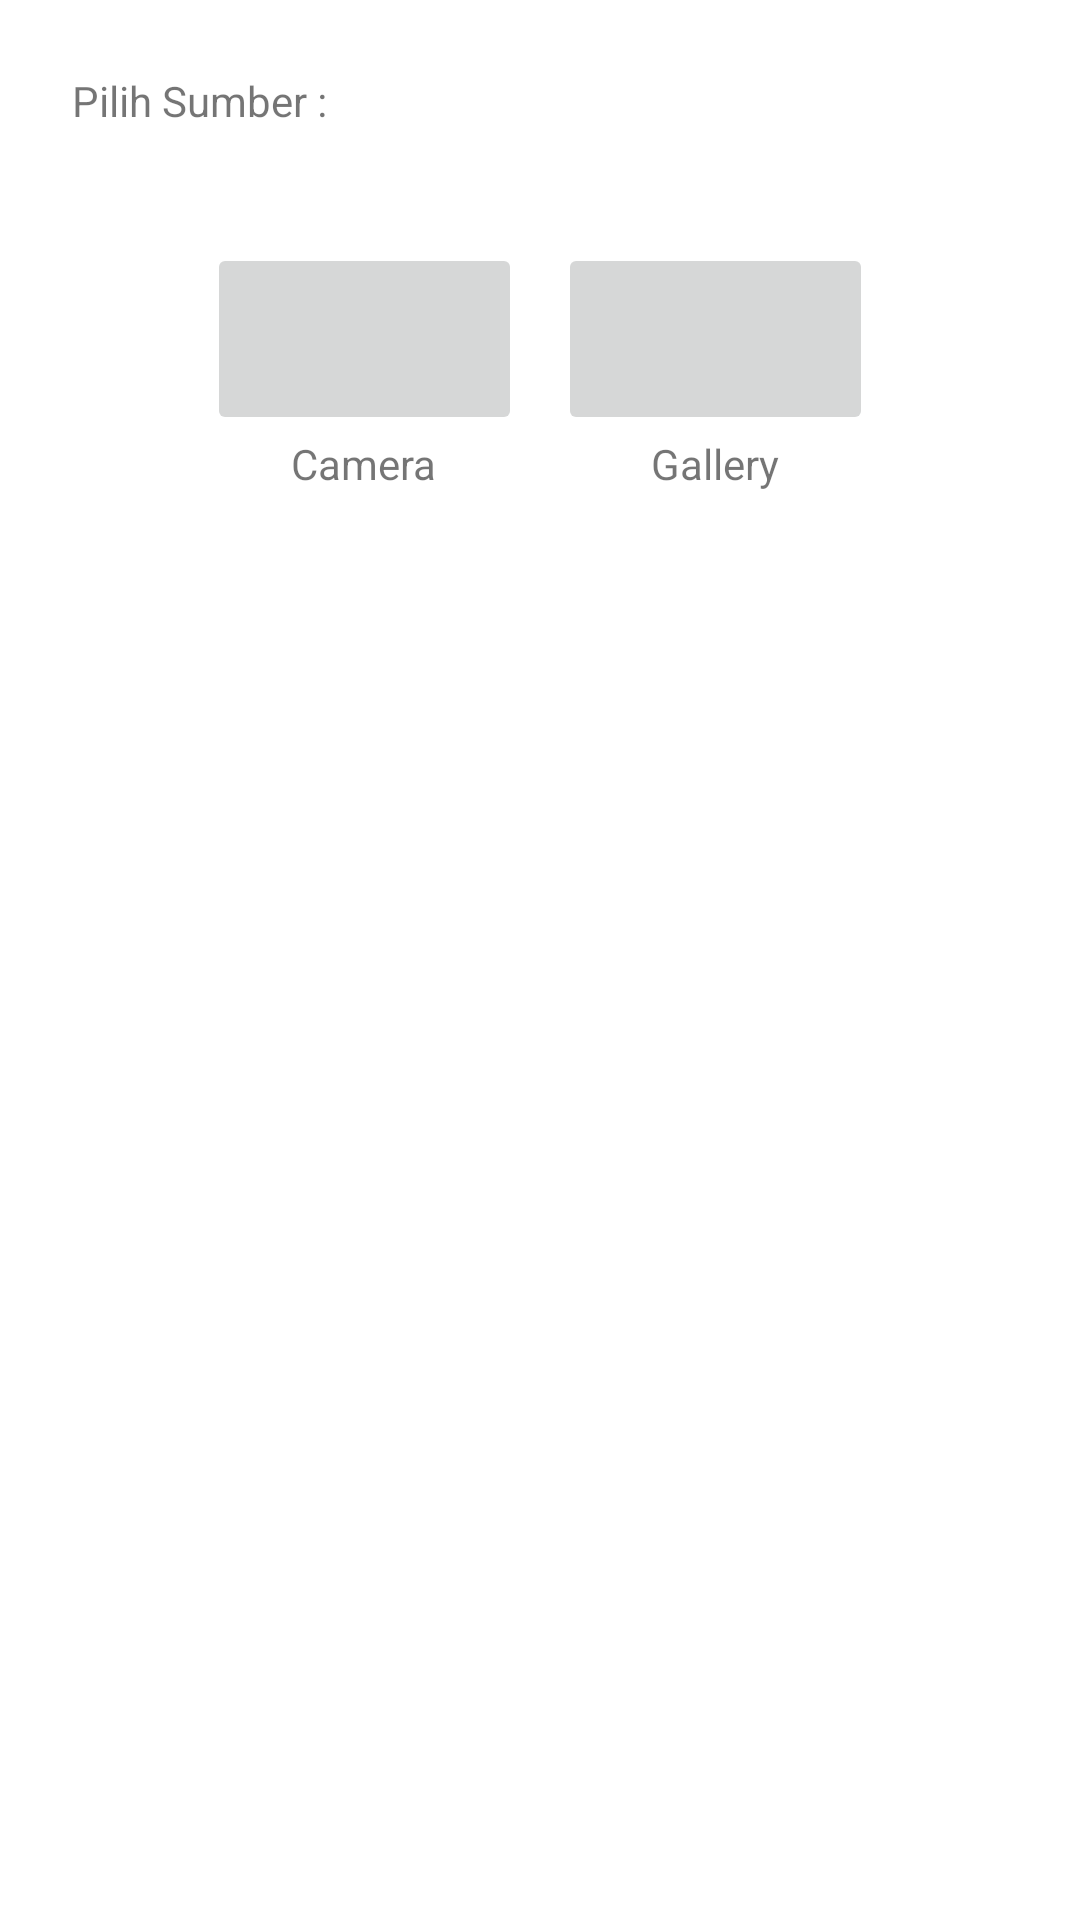

Produce the Android XML layout that renders to this screen, including the resource entries it uses.
<!-- AndroidManifest.xml: application theme Theme.RSPTESTSKILL -->
<!-- res/layout/dialog_layout_profile.xml -->
<?xml version="1.0" encoding="utf-8"?>
<androidx.constraintlayout.widget.ConstraintLayout xmlns:android="http://schemas.android.com/apk/res/android"
    xmlns:app="http://schemas.android.com/apk/res-auto"
    android:layout_width="match_parent"
    android:layout_height="match_parent"
    android:padding="12dp"
    >


    <TextView
        android:id="@+id/tvSumber"
        android:layout_width="wrap_content"
        android:layout_height="wrap_content"
        android:layout_margin="12dp"
        android:text="Pilih Sumber :"
        app:layout_constraintStart_toStartOf="parent"
        app:layout_constraintTop_toTopOf="parent" />

    <LinearLayout
        android:id="@+id/llButtonDialog"
        android:layout_width="wrap_content"
        android:layout_height="wrap_content"
        android:layout_marginTop="32dp"
        android:orientation="horizontal"
        app:layout_constraintEnd_toEndOf="parent"
        app:layout_constraintStart_toStartOf="parent"
        app:layout_constraintTop_toBottomOf="@id/tvSumber">

        <LinearLayout
            android:layout_width="wrap_content"
            android:layout_height="wrap_content"
            android:orientation="vertical"
            android:padding="6dp">
            <ImageButton
                android:id="@+id/btnCamera"
                android:layout_width="105dp"
                android:layout_height="64dp"
                android:layout_gravity="center"
                android:textSize="6pt"
                android:src="@drawable/ic_baseline_photo_camera_32"
                />
            <TextView
                android:layout_width="wrap_content"
                android:layout_height="wrap_content"
                android:text="Camera"
                android:layout_gravity="center"/>
        </LinearLayout>


        <LinearLayout
            android:layout_width="wrap_content"
            android:layout_height="wrap_content"
            android:orientation="vertical"
            android:padding="6dp">
            <ImageButton
                android:id="@+id/btnGallery"
                android:layout_width="105dp"
                android:layout_height="64dp"
                android:layout_gravity="center"
                android:textSize="6pt"
                android:src="@drawable/ic_baseline_insert_photo_32"
                />
            <TextView
                android:layout_width="wrap_content"
                android:layout_height="wrap_content"
                android:layout_gravity="center"
                android:text="Gallery"/>
        </LinearLayout>

    </LinearLayout>

</androidx.constraintlayout.widget.ConstraintLayout>
<!-- resources referenced by this layout -->
<resources>
  <style name="Theme.RSPTESTSKILL" parent="Theme.MaterialComponents.DayNight.DarkActionBar">
          
          <item name="colorPrimary">@color/purple_500</item>
          <item name="colorPrimaryVariant">@color/purple_700</item>
          <item name="colorOnPrimary">@color/white</item>
          
          <item name="colorSecondary">@color/teal_200</item>
          <item name="colorSecondaryVariant">@color/teal_700</item>
          <item name="colorOnSecondary">@color/black</item>
          
          <item name="android:statusBarColor" tools:targetApi="l">?attr/colorPrimaryVariant</item>
          
      </style>
  <!-- not gathered from this repository: default colours our renderer supplied (Android Studio template values) -->
  <color name="purple_500">#FF6200EE</color>
  <color name="purple_700">#FF3700B3</color>
  <color name="teal_200">#FF03DAC5</color>
  <color name="teal_700">#FF018786</color>
  <color name="black">#FF000000</color>
  <color name="white">#FFFFFFFF</color>
</resources>
